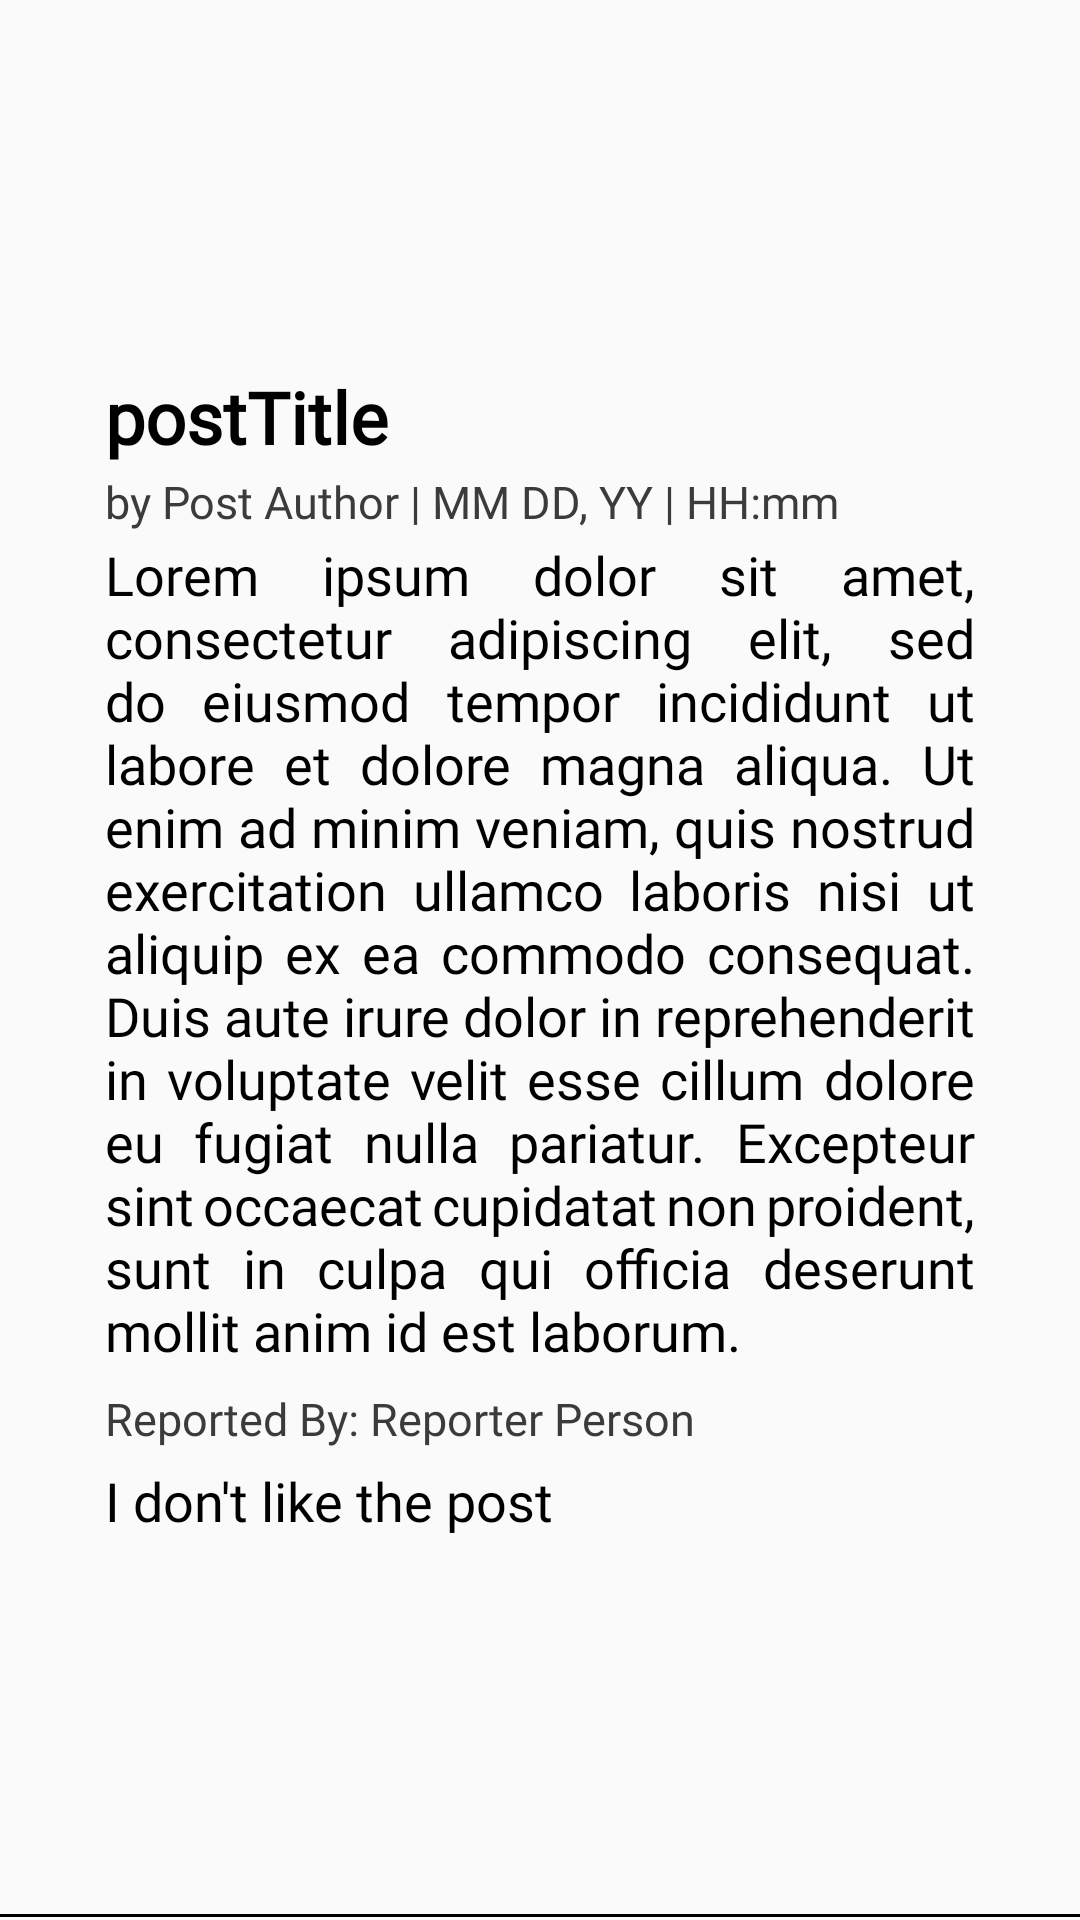

Produce the Android XML layout that renders to this screen, including the resource entries it uses.
<!-- AndroidManifest.xml: application theme Theme.Codehub -->
<!-- res/layout/reported_post_layout.xml -->
<?xml version="1.0" encoding="utf-8"?>
<RelativeLayout xmlns:android="http://schemas.android.com/apk/res/android"
    xmlns:tools="http://schemas.android.com/tools"
    android:layout_width="match_parent"
    android:layout_height="wrap_content"
    android:id="@+id/reported_post"
    android:background="@drawable/bottom_line_border_posts"
    android:padding="15dp">
    <LinearLayout
        android:layout_width="match_parent"
        android:layout_height="wrap_content"
        android:layout_centerVertical="true"
        android:layout_margin="10dp"
        android:orientation="vertical"
        tools:ignore="MissingConstraints">

        <LinearLayout
            android:layout_width="match_parent"
            android:layout_height="wrap_content"
            android:orientation="horizontal">

            <LinearLayout
                android:layout_width="wrap_content"
                android:layout_height="wrap_content"
                android:orientation="vertical">

                <TextView
                    android:id="@+id/reported_post_title"
                    android:layout_width="wrap_content"
                    android:layout_height="wrap_content"
                    android:layout_marginLeft="10dp"
                    android:layout_marginTop="10dp"
                    android:text="postTitle"
                    android:textColor="@color/black"
                    android:fontFamily="@font/abhaya_libre_bold"
                    android:textSize="24sp"
                    android:textStyle="bold" />

                <TextView
                    android:id="@+id/reported_post_details"
                    android:layout_width="wrap_content"
                    android:layout_height="wrap_content"
                    android:layout_marginLeft="10dp"
                    android:layout_marginTop="2dp"
                    android:layout_marginBottom="2dp"
                    android:textSize="15sp"
                    android:fontFamily="@font/abhaya_libre_regular"
                    android:text="by Post Author | MM DD, YY | HH:mm"
                    android:textColor="#3a3b3c" />

            </LinearLayout>

            <Space
                android:layout_width="0dp"
                android:layout_height="0dp"
                android:layout_weight="1" />

            <ImageButton
                android:id="@+id/report_options_btn"
                android:layout_width="22dp"
                android:layout_height="49dp"
                android:layout_gravity="right"
                android:background="#0000"
                android:scaleType="fitStart"
                android:scaleX="0.9"
                android:scaleY="0.9"
                android:src="@drawable/dots" />

        </LinearLayout>

        <TextView
            android:id="@+id/reported_post_body"
            android:layout_width="wrap_content"
            android:layout_height="wrap_content"
            android:layout_marginLeft="10dp"
            android:layout_marginRight="10dp"
            android:layout_marginBottom="5dp"
            android:justificationMode="inter_word"
            android:textSize="18sp"
            android:fontFamily="@font/abhaya_libre_semi_bold"
            android:text="@string/lorem_ipsum"
            android:textColor="@color/black" />

        <TextView
            android:id="@+id/reporter"
            android:layout_width="wrap_content"
            android:layout_height="wrap_content"
            android:layout_marginLeft="10dp"
            android:layout_marginTop="2dp"
            android:layout_marginBottom="5dp"
            android:textSize="15sp"
            android:fontFamily="@font/abhaya_libre_regular"
            android:text="Reported By: Reporter Person"
            android:textColor="#3a3b3c" />


        <TextView
            android:id="@+id/reason_for_reporting"
            android:layout_width="wrap_content"
            android:layout_height="wrap_content"
            android:layout_marginLeft="10dp"
            android:layout_marginRight="10dp"
            android:layout_marginBottom="15dp"
            android:justificationMode="inter_word"
            android:textSize="18sp"
            android:fontFamily="@font/abhaya_libre_semi_bold"
            android:text="I don't like the post"
            android:textColor="@color/black" />
    </LinearLayout>

</RelativeLayout>
<!-- resources referenced by this layout -->
<resources>
  <color name="black">#FF000000</color>
  <!-- drawable bottom_line_border_posts (drawable) -->
  <?xml version="1.0" encoding="utf-8"?>
  <layer-list xmlns:android="http://schemas.android.com/apk/res/android" >
      <item
          android:bottom="1dp"
          android:left="-2dp"
          android:right="-2dp"
          android:top="-2dp">
          <shape android:shape="rectangle" >
              <stroke
                  android:width="1dp"
                  android:color="#FF000000" />
  
              <solid android:color="#00FFFFFF" />
  
              <padding android:left="10dp"
                  android:right="10dp"
                  android:top="10dp"
                  android:bottom="10dp" />
          </shape>
      </item>
  
  </layer-list>
  
  
  <string name="lorem_ipsum">Lorem ipsum dolor sit amet, consectetur adipiscing elit, sed do eiusmod tempor incididunt ut labore et dolore magna aliqua. Ut enim ad minim veniam, quis nostrud exercitation ullamco laboris nisi ut aliquip ex ea commodo consequat. Duis aute irure dolor in reprehenderit in voluptate velit esse cillum dolore eu fugiat nulla pariatur. Excepteur sint occaecat cupidatat non proident, sunt in culpa qui officia deserunt mollit anim id est laborum.</string>
  <style name="Theme.Codehub" parent="Theme.Design.Light.NoActionBar">
          
          <item name="colorPrimary">@color/purple_500</item>
          <item name="colorPrimaryVariant">@color/purple_700</item>
          <item name="colorOnPrimary">@color/white</item>
          
          <item name="colorSecondary">@color/teal_200</item>
          <item name="colorSecondaryVariant">@color/teal_700</item>
          <item name="colorOnSecondary">@color/black</item>
          
          <item name="android:statusBarColor" tools:targetApi="l">?attr/colorPrimaryVariant</item>
          
      </style>
  <color name="purple_500">#FF6200EE</color>
  <color name="purple_700">#FF3700B3</color>
  <color name="white">#FFFFFFFF</color>
  <color name="teal_200">#FF03DAC5</color>
  <color name="teal_700">#FF018786</color>
</resources>
